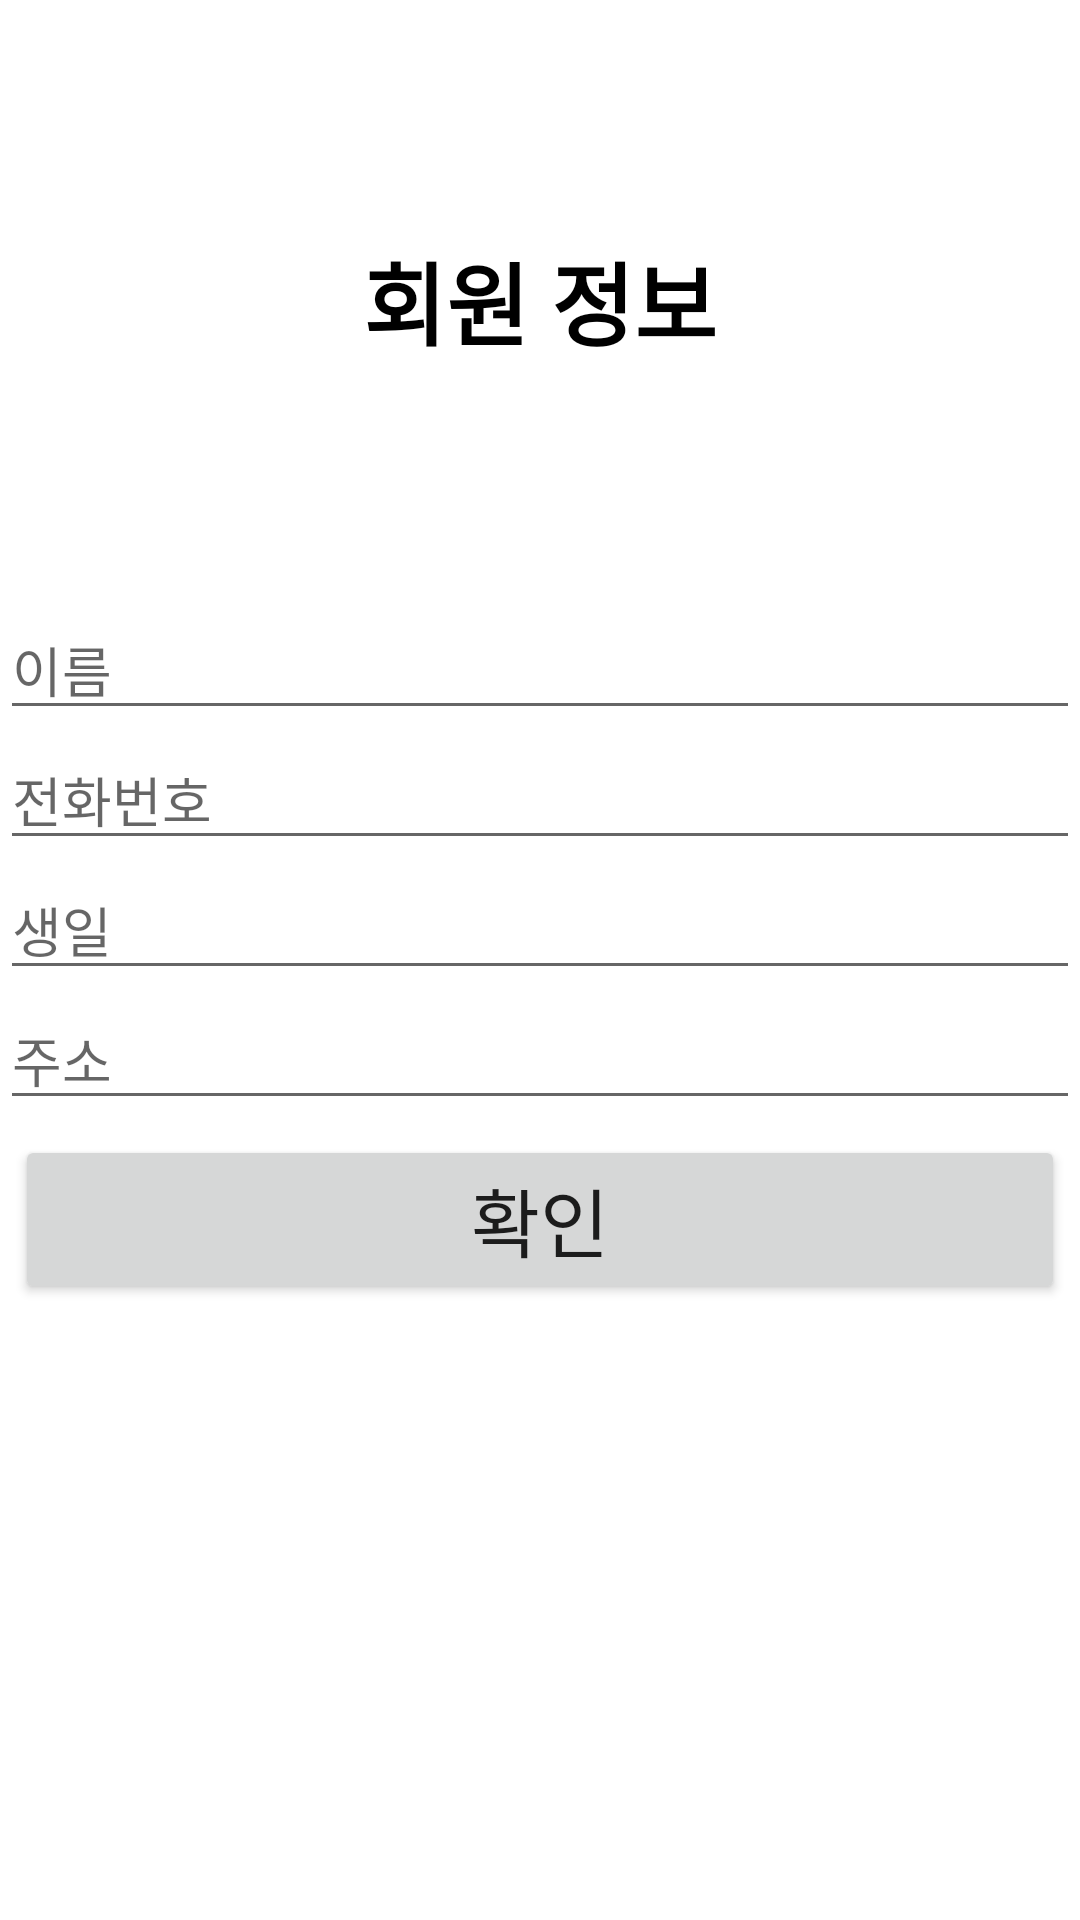

Produce the Android XML layout that renders to this screen, including the resource entries it uses.
<!-- AndroidManifest.xml: application theme Theme.I_find -->
<!-- res/layout/activity_member_init.xml -->
<?xml version="1.0" encoding="utf-8"?>
<LinearLayout xmlns:android="http://schemas.android.com/apk/res/android"
    xmlns:tools="http://schemas.android.com/tools"
    android:layout_width="match_parent"
    android:layout_height="match_parent"
    android:orientation="vertical">

    <TextView
        android:layout_width="match_parent"
        android:layout_height="200dp"
        android:gravity="center"
        android:text="회원 정보"
        android:textColor="#000000"
        android:textSize="30dp"
        android:textStyle="bold" />


    <EditText
        android:id="@+id/nameEditText"
        android:layout_width="match_parent"
        android:layout_height="wrap_content"
        android:ems="10"
        android:hint="이름"
        android:inputType="textPersonName" />

    <EditText
        android:id="@+id/phoneNumberEditText"
        android:layout_width="match_parent"
        android:layout_height="wrap_content"
        android:ems="10"
        android:hint="전화번호"
        android:inputType="phone" />

    <EditText
        android:id="@+id/birthDayEditText"
        android:layout_width="match_parent"
        android:layout_height="wrap_content"
        android:ems="10"
        android:hint="생일"
        android:inputType="date" />

    <EditText
        android:id="@+id/addressEditText"
        android:layout_width="match_parent"
        android:layout_height="wrap_content"
        android:ems="10"
        android:hint="주소"
        android:inputType="textPostalAddress" />

    <Button
        android:id="@+id/checkButton"
        android:layout_width="match_parent"
        android:layout_height="wrap_content"
        android:layout_margin="5dp"
        android:text="확인"
        android:textSize="25dp" />


</LinearLayout>
<!-- resources referenced by this layout -->
<resources>
  <style name="Theme.I_find" parent="Theme.MaterialComponents.DayNight.DarkActionBar">
          
          <item name="colorPrimary">@color/purple_500</item>
          <item name="colorPrimaryVariant">@color/purple_700</item>
          <item name="colorOnPrimary">@color/white</item>
          
          <item name="colorSecondary">@color/teal_200</item>
          <item name="colorSecondaryVariant">@color/teal_700</item>
          <item name="colorOnSecondary">@color/black</item>
          
          <item name="android:statusBarColor" tools:targetApi="l">?attr/colorPrimaryVariant</item>
          
      </style>
  <!-- not gathered from this repository: default colours our renderer supplied (Android Studio template values) -->
  <color name="purple_500">#FF6200EE</color>
  <color name="purple_700">#FF3700B3</color>
  <color name="teal_200">#FF03DAC5</color>
  <color name="teal_700">#FF018786</color>
  <color name="black">#FF000000</color>
  <color name="white">#FFFFFFFF</color>
</resources>
